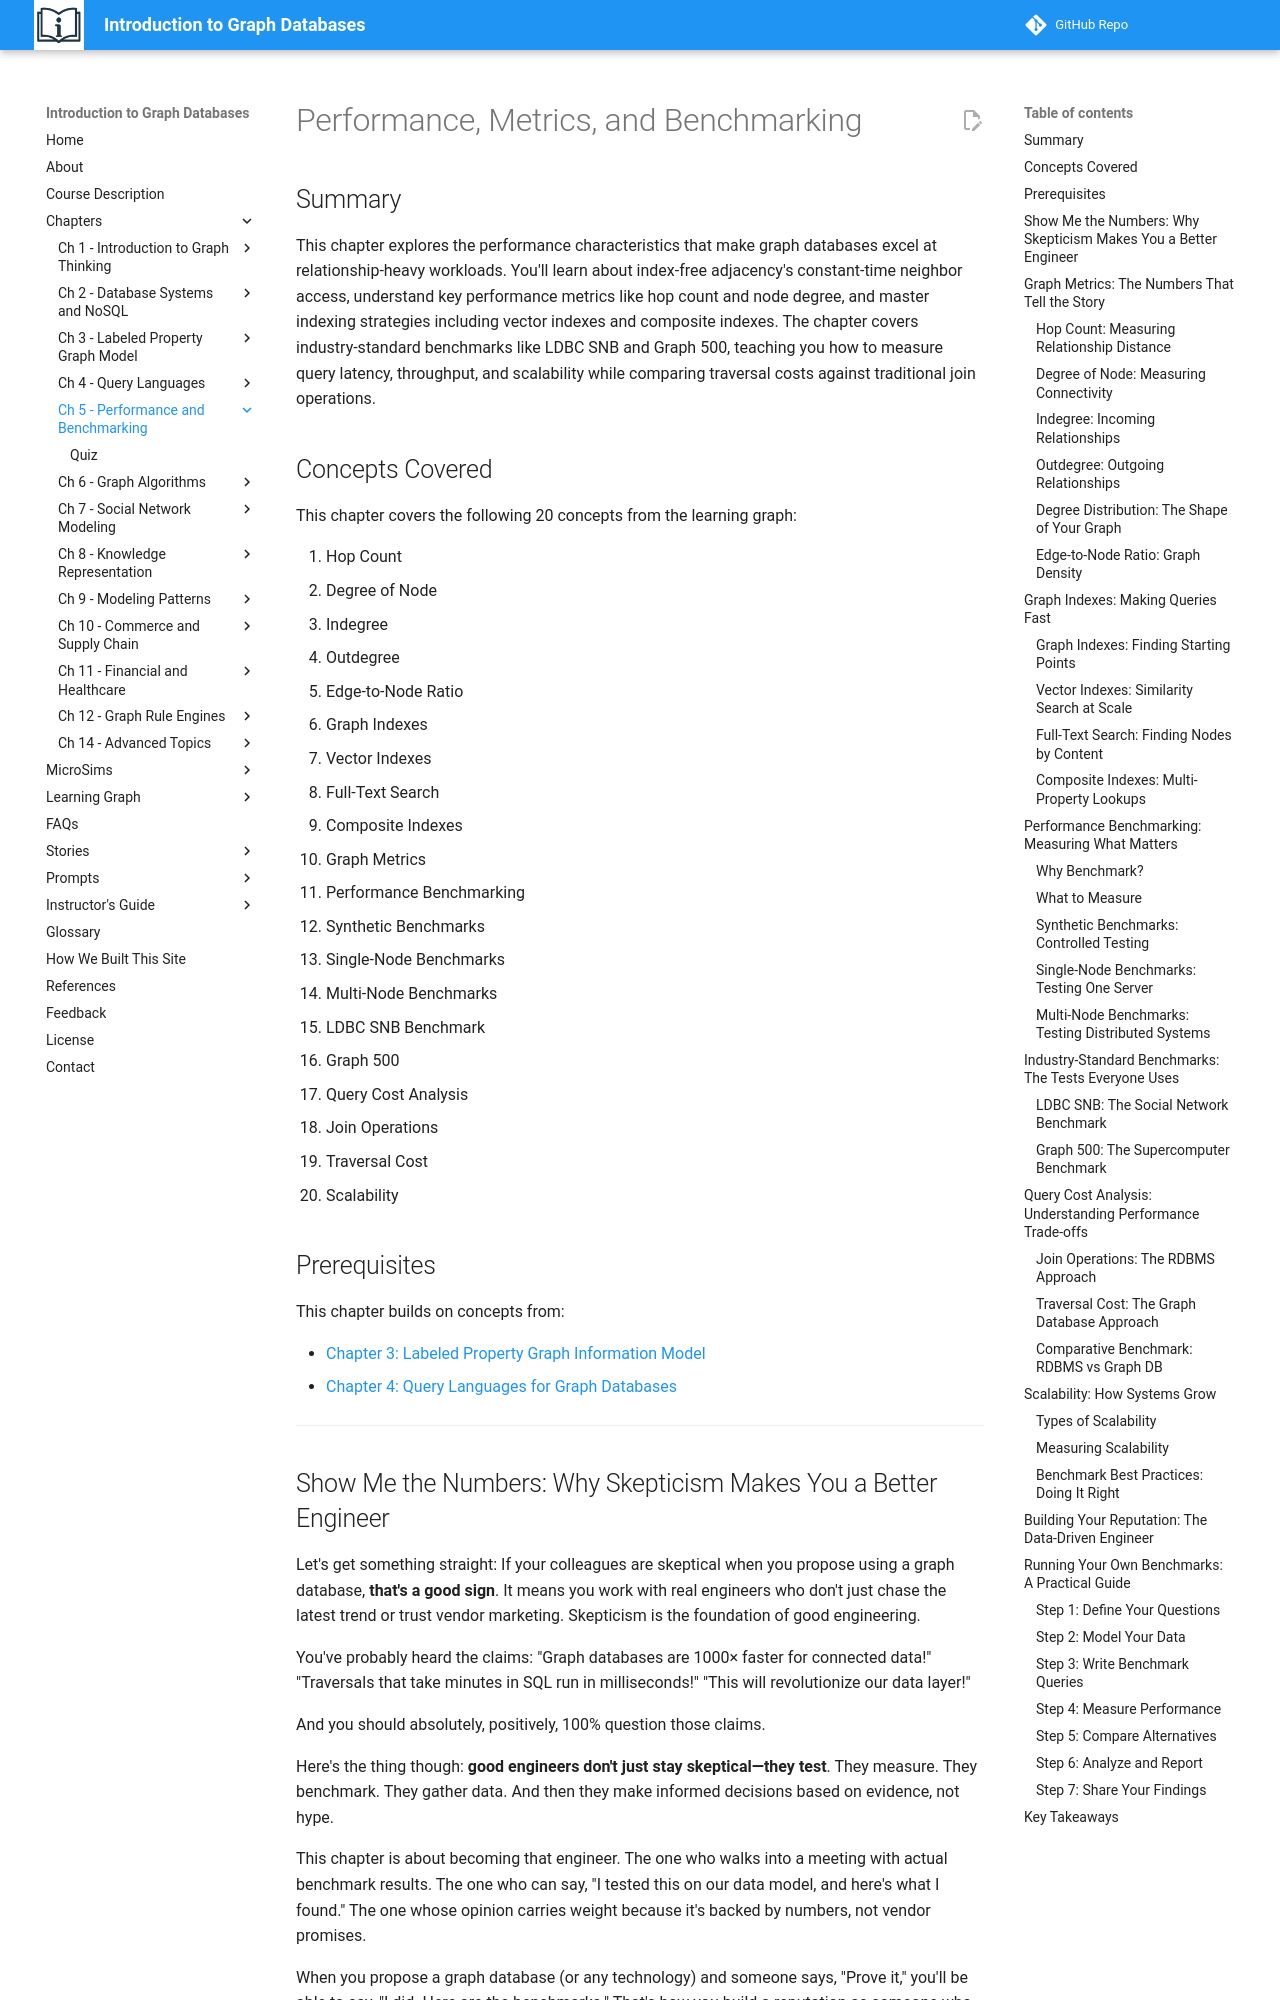

repository: dmccreary/intro-to-graph · page: chapters/05-performance-metrics-benchmarking/index.html · generator: mkdocs

# Performance, Metrics, and Benchmarking

## Summary

This chapter explores the performance characteristics that make graph databases excel at relationship-heavy workloads. You'll learn about index-free adjacency's constant-time neighbor access, understand key performance metrics like hop count and node degree, and master indexing strategies including vector indexes and composite indexes. The chapter covers industry-standard benchmarks like LDBC SNB and Graph 500, teaching you how to measure query latency, throughput, and scalability while comparing traversal costs against traditional join operations.

## Concepts Covered

This chapter covers the following 20 concepts from the learning graph:

1. Hop Count
2. Degree of Node
3. Indegree
4. Outdegree
5. Edge-to-Node Ratio
6. Graph Indexes
7. Vector Indexes
8. Full-Text Search
9. Composite Indexes
10. Graph Metrics
11. Performance Benchmarking
12. Synthetic Benchmarks
13. Single-Node Benchmarks
14. Multi-Node Benchmarks
15. LDBC SNB Benchmark
16. Graph 500
17. Query Cost Analysis
18. Join Operations
19. Traversal Cost
20. Scalability

## Prerequisites

This chapter builds on concepts from:

- [Chapter 3: Labeled Property Graph Information Model](../03-labeled-property-graph-model/index.md)
- [Chapter 4: Query Languages for Graph Databases](../04-query-languages/index.md)

---

## Show Me the Numbers: Why Skepticism Makes You a Better Engineer

Let's get something straight: If your colleagues are skeptical when you propose using a graph database, **that's a good sign**. It means you work with real engineers who don't just chase the latest trend or trust vendor marketing. Skepticism is the foundation of good engineering.

You've probably heard the claims: "Graph databases are 1000× faster for connected data!" "Traversals that take minutes in SQL run in milliseconds!" "This will revolutionize our data layer!"

And you should absolutely, positively, 100% question those claims.

Here's the thing though: **good engineers don't just stay skeptical—they test**. They measure. They benchmark. They gather data. And then they make informed decisions based on evidence, not hype.

This chapter is about becoming that engineer. The one who walks into a meeting with actual benchmark results. The one who can say, "I tested this on our data model, and here's what I found." The one whose opinion carries weight because it's backed by numbers, not vendor promises.

When you propose a graph database (or any technology) and someone says, "Prove it," you'll be able to say, "I did. Here are the benchmarks." That's how you build a reputation as someone who evaluates objectively, measures rigorously, and makes data-driven decisions.

Your skeptical colleagues will respect that. And honestly? You should be skeptical too. Trust, but verify. Or better yet: verify, then trust.

Ready to learn how to benchmark graph databases properly? Let's dive into the metrics that matter, the tests that prove (or disprove) the claims, and how to build your reputation as the engineer who brings receipts.
